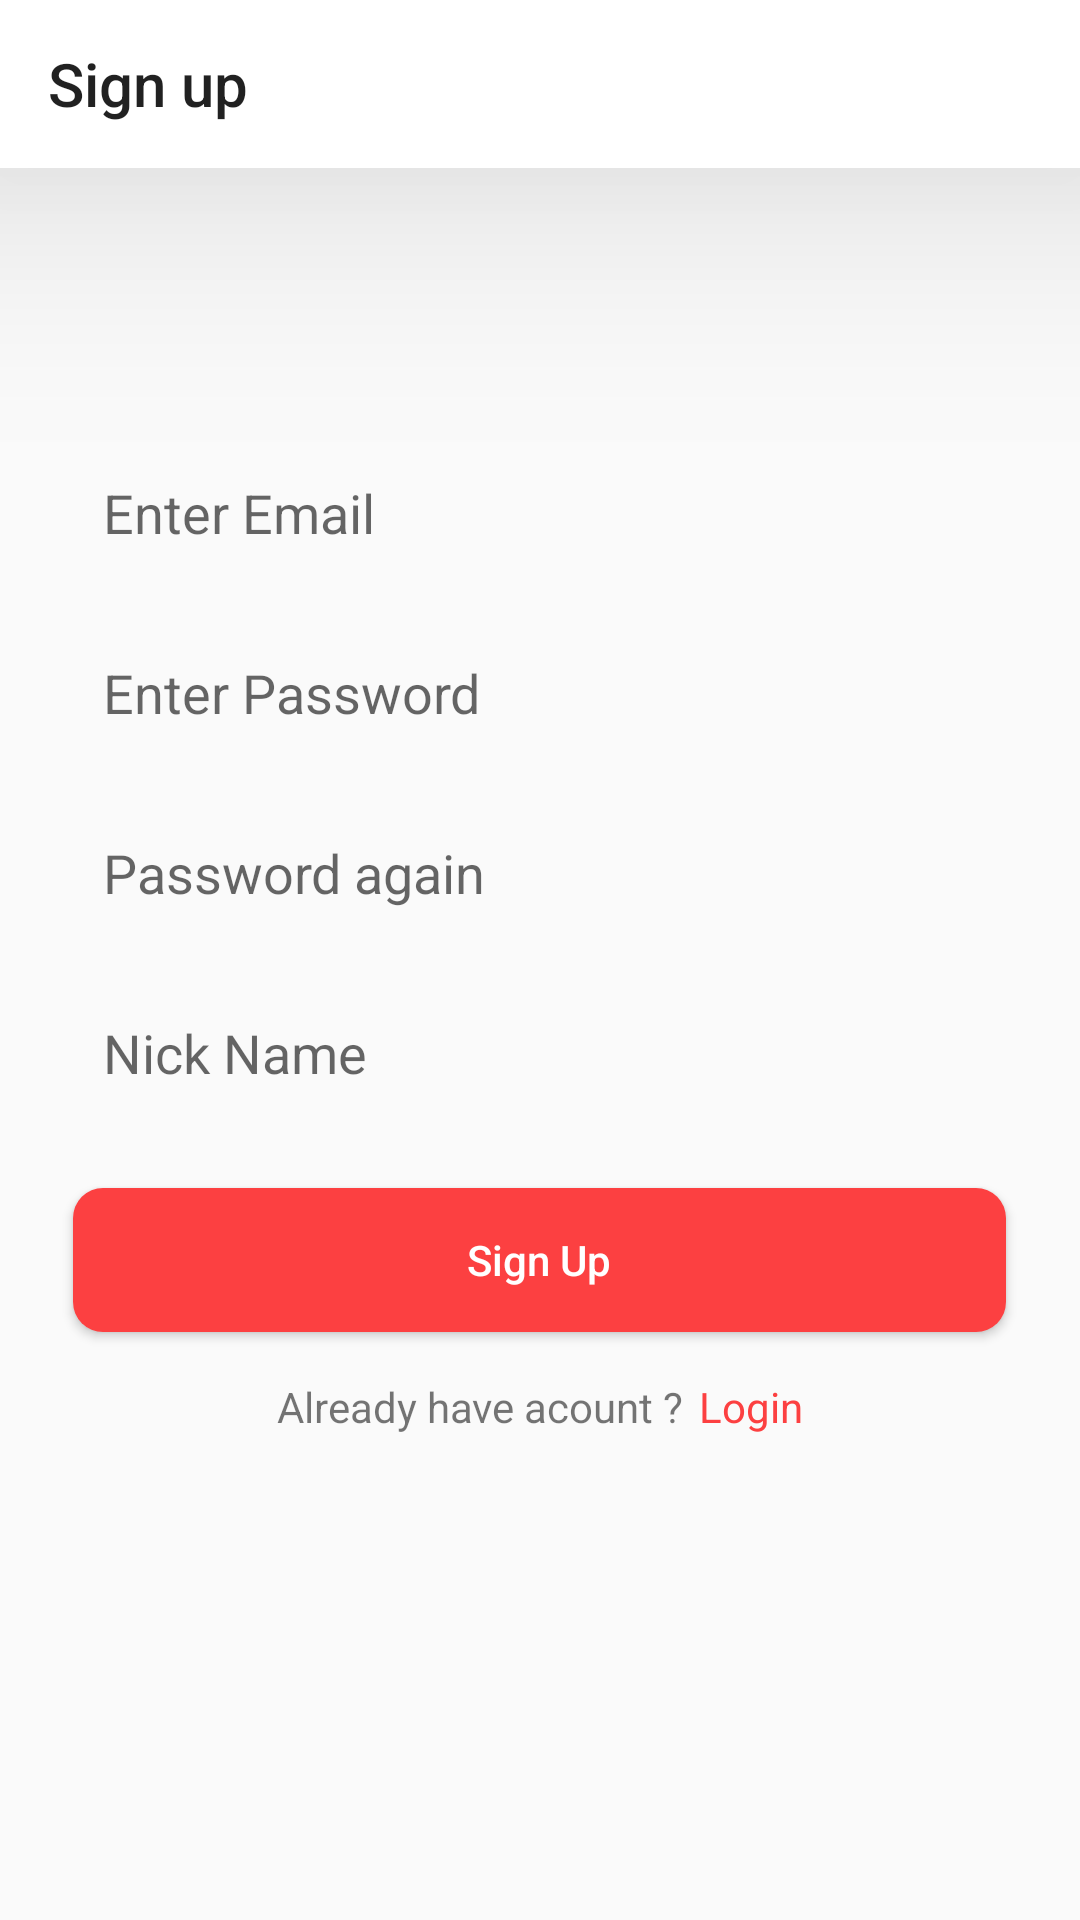

Android layout source for this screen:
<!-- AndroidManifest.xml: application theme Theme.AppCompat.Light.NoActionBar -->
<!-- res/layout/activity_sign_up.xml -->
<?xml version="1.0" encoding="utf-8"?>
<RelativeLayout xmlns:android="http://schemas.android.com/apk/res/android"
    xmlns:app="http://schemas.android.com/apk/res-auto"
    xmlns:tools="http://schemas.android.com/tools"
    android:layout_width="match_parent"
    android:layout_height="match_parent"
    tools:context=".SignUp">

    <androidx.appcompat.widget.Toolbar
        android:id="@+id/sinUpToolBar"
        android:layout_width="match_parent"
        android:layout_height="wrap_content"
        android:elevation="50dp"
        android:background="#FFFFFF"
        app:title="Sign up"/>

    <LinearLayout
        android:layout_width="match_parent"
        android:layout_height="match_parent"
        android:orientation="vertical"
        android:layout_gravity="center"
        android:gravity="center">

        <EditText
            android:id="@+id/signUpEmail"
            android:layout_width="311dp"
            android:layout_height="50dp"
            android:padding="10dp"
            android:hint="Enter Email"
            android:elevation="50dp"
            android:layout_gravity="center"
            android:background="@drawable/input_bg"
            android:inputType="textEmailAddress"
            android:autofillHints="no"/>
        <EditText
            android:id="@+id/signUppassword"
            android:layout_width="311dp"
            android:layout_height="50dp"
            android:layout_marginTop="10dp"
            android:padding="10dp"
            android:elevation="50dp"
            android:layout_gravity="center"
            android:background="@drawable/input_bg"
            android:hint="Enter Password"
            android:inputType="textPassword"
            android:autofillHints="no"/>

        <EditText
            android:id="@+id/signUpConfirmpassword"
            android:layout_width="311dp"
            android:layout_height="50dp"
            android:layout_marginTop="10dp"
            android:padding="10dp"
            android:elevation="50dp"
            android:layout_gravity="center"
            android:background="@drawable/input_bg"
            android:hint="@string/confirm_password"
            android:inputType="textPassword"
            android:autofillHints="no"/>

        <EditText
            android:id="@+id/signUpNickName"
            android:layout_width="311dp"
            android:layout_height="50dp"
            android:layout_marginTop="10dp"
            android:padding="10dp"
            android:elevation="50dp"
            android:layout_gravity="center"
            android:background="@drawable/input_bg"
            android:hint="Nick Name"
            android:inputType="text"
            android:autofillHints="no"/>

        <Button
            android:id="@+id/SignUpButton"
            android:textColor="@color/white"
            android:layout_marginTop="20dp"
            android:layout_width="311dp"
            android:layout_gravity="center"
            android:background="@drawable/btn_bg"
            android:layout_height="wrap_content"
            android:textAllCaps="false"
            android:text="Sign Up"/>

        <LinearLayout
            android:layout_width="match_parent"
            android:layout_height="wrap_content"
            android:orientation="horizontal"
            android:layout_gravity="center"
            android:gravity="center">

            <TextView
                android:layout_width="wrap_content"
                android:layout_height="50dp"
                android:text="@string/already_have_acount"
                android:gravity="center"/>

            <TextView
                android:id="@+id/singInPage"
                android:layout_width="wrap_content"
                android:layout_height="50dp"
                android:layout_marginStart="5dp"
                android:gravity="center"
                android:text="Login"
                android:textColor="#FC4041"
                tools:ignore="RtlCompat" />

        </LinearLayout>

        <ProgressBar
            android:id="@+id/signUpProgressBar"
            android:layout_width="wrap_content"
            android:layout_height="wrap_content"
            android:elevation="50dp"
            android:visibility="gone" />

    </LinearLayout>

</RelativeLayout>
<!-- resources referenced by this layout -->
<resources>
  <color name="white">#FFFFFFFF</color>
  <!-- drawable btn_bg (drawable-v24) -->
  <?xml version="1.0" encoding="utf-8"?>
  <shape xmlns:android="http://schemas.android.com/apk/res/android">
      <corners android:radius="10dp"/>
      <solid android:color="#FC4041"/>
  </shape>
  <string name="already_have_acount" translatable="false">Already have acount ?</string>
  <string name="confirm_password" translatable="false">Password again</string>
</resources>
